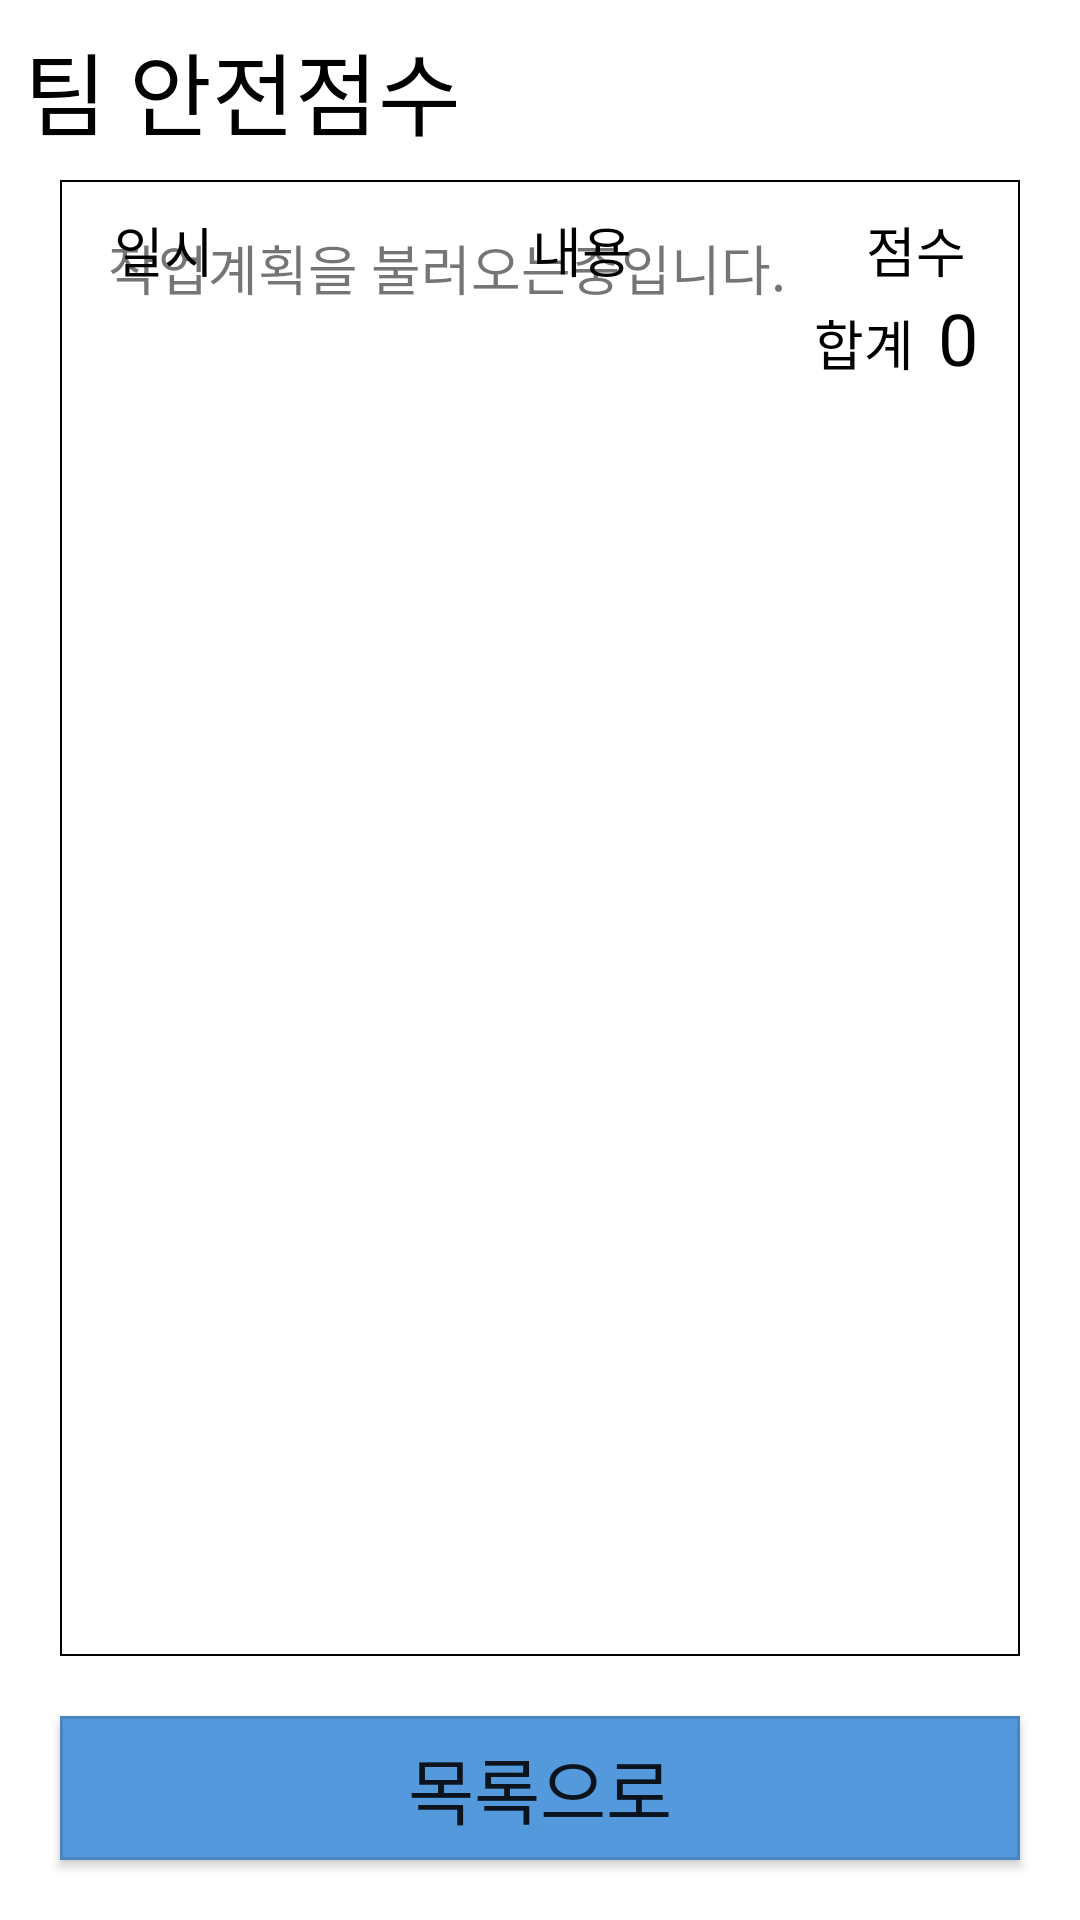

Write the Android layout XML for this screen, with the resource values it uses.
<!-- AndroidManifest.xml: application theme Theme.FacManager -->
<!-- res/layout/activity_safe_point_team.xml -->
<?xml version="1.0" encoding="utf-8"?>
<androidx.constraintlayout.widget.ConstraintLayout xmlns:android="http://schemas.android.com/apk/res/android"
    xmlns:app="http://schemas.android.com/apk/res-auto"
    xmlns:tools="http://schemas.android.com/tools"
    android:layout_width="match_parent"
    android:layout_height="match_parent"
    tools:context=".TaskListTeamActivity">

    <TextView
        android:id="@+id/textSafePointTeamTitle"
        android:layout_width="wrap_content"
        android:layout_height="wrap_content"
        android:layout_marginStart="8dp"
        android:layout_marginLeft="8dp"
        android:layout_marginTop="8dp"
        android:text="팀 안전점수"
        android:textColor="@color/black"
        android:textSize="30sp"
        app:layout_constraintStart_toStartOf="parent"
        app:layout_constraintTop_toTopOf="parent" />

    <ScrollView
        android:id="@+id/scrollSafePointTeam"
        android:layout_width="0dp"
        android:layout_height="0dp"
        android:layout_marginStart="20dp"
        android:layout_marginLeft="20dp"
        android:layout_marginTop="60dp"
        android:layout_marginEnd="20dp"
        android:layout_marginRight="20dp"
        android:layout_marginBottom="20dp"
        android:background="@drawable/textbox"
        app:layout_constraintBottom_toTopOf="@id/buttonBack2SafePoint"
        app:layout_constraintEnd_toEndOf="parent"
        app:layout_constraintStart_toStartOf="parent"
        app:layout_constraintTop_toTopOf="parent">

        <LinearLayout
            android:id="@+id/layoutSafePointTeam"
            android:layout_width="match_parent"
            android:layout_height="wrap_content"
            android:orientation="vertical">

            <LinearLayout
                android:layout_width="match_parent"
                android:layout_height="match_parent"
                android:orientation="horizontal"
                android:paddingLeft="8dp"
                android:paddingRight="8dp">

                <TextView
                    android:layout_width="0dp"
                    android:layout_height="wrap_content"
                    android:layout_weight="6"
                    android:ellipsize="none"
                    android:singleLine="true"
                    android:text="일시"
                    android:textColor="@color/black"
                    android:textSize="18sp" />

                <TextView
                    android:layout_width="0dp"
                    android:layout_height="wrap_content"
                    android:layout_weight="10"
                    android:ellipsize="none"
                    android:gravity="center_horizontal"
                    android:singleLine="true"
                    android:text="내용"
                    android:textColor="@color/black"
                    android:textSize="18sp" />

                <TextView
                    android:layout_width="0dp"
                    android:layout_height="wrap_content"
                    android:layout_weight="4"
                    android:ellipsize="none"
                    android:gravity="right"
                    android:singleLine="true"
                    android:text="점수"
                    android:textColor="@color/black"
                    android:textSize="18sp" />
            </LinearLayout>

            <androidx.recyclerview.widget.RecyclerView
                android:id="@+id/recycleSafePointTeam"
                android:layout_width="match_parent"
                android:layout_height="wrap_content">

            </androidx.recyclerview.widget.RecyclerView>

            <LinearLayout
                android:layout_width="match_parent"
                android:layout_height="match_parent"
                android:orientation="horizontal"
                android:paddingLeft="4dp"
                android:paddingRight="4dp">

                <TextView
                    android:layout_width="0dp"
                    android:layout_height="wrap_content"
                    android:layout_weight="1"
                    android:gravity="right"
                    android:text="합계"
                    android:textColor="@color/black"
                    android:textSize="18sp" />

                <TextView
                    android:id="@+id/textSafePointTeamTotal"
                    android:layout_width="wrap_content"
                    android:layout_height="wrap_content"
                    android:layout_marginStart="8dp"
                    android:layout_marginLeft="8dp"
                    android:text="0"
                    android:textColor="@color/black"
                    android:textSize="24sp" />
            </LinearLayout>

        </LinearLayout>


    </ScrollView>

    <TextView
        android:id="@+id/textSafePointTeamResult"
        android:layout_width="0dp"
        android:layout_height="wrap_content"
        android:layout_marginStart="16dp"
        android:layout_marginLeft="16dp"
        android:layout_marginTop="16dp"
        android:layout_marginEnd="16dp"
        android:layout_marginRight="16dp"
        android:text="작업계획을 불러오는중입니다."
        android:textSize="18sp"
        app:layout_constraintEnd_toEndOf="@id/scrollSafePointTeam"
        app:layout_constraintStart_toStartOf="@id/scrollSafePointTeam"
        app:layout_constraintTop_toTopOf="@id/scrollSafePointTeam" />

    <Button
        android:id="@+id/buttonBack2SafePoint"
        android:layout_width="match_parent"
        android:layout_height="wrap_content"
        android:layout_marginStart="20dp"
        android:layout_marginLeft="20dp"
        android:layout_marginEnd="20dp"
        android:layout_marginRight="20dp"
        android:layout_marginBottom="20dp"
        android:background="@drawable/buttonbox"
        android:text="목록으로"
        android:textSize="24sp"
        app:backgroundTint="@null"
        app:layout_constraintBottom_toBottomOf="parent"
        app:layout_constraintEnd_toEndOf="parent"
        app:layout_constraintStart_toStartOf="parent" />

</androidx.constraintlayout.widget.ConstraintLayout>
<!-- resources referenced by this layout -->
<resources>
  <color name="black">#FF000000</color>
  <!-- drawable buttonbox (drawable) -->
  <?xml version="1.0" encoding="utf-8"?>
  <layer-list xmlns:android="http://schemas.android.com/apk/res/android">
      <item>
          <shape android:shape="rectangle">
              <solid
                  android:color="@color/point" />
          </shape>
      </item>
      <item>
          <shape android:shape="rectangle">
              <stroke
                  android:width="1dp"
                  android:color="@color/button_stroke" />
          </shape>
      </item>
      <padding android:left="10dp" android:right="10dp" android:top="10dp" android:bottom="10dp" />
  </layer-list>
  <!-- drawable textbox (drawable) -->
  <?xml version="1.0" encoding="utf-8"?>
  <shape xmlns:android="http://schemas.android.com/apk/res/android">
  
      <solid android:color="#FFFFFFFF" />
  
      <stroke
          android:width="0.8dp"
          android:color="#FF000000" />
  
      <padding android:left="10dp" android:right="10dp" android:top="10dp" android:bottom="10dp" />
  
  </shape>
  <style name="Theme.FacManager" parent="Theme.MaterialComponents.DayNight.DarkActionBar">
          
          <item name="colorPrimary">@color/title_bar</item>
          <item name="colorPrimaryVariant">@color/status_bar</item>
          <item name="colorOnPrimary">@color/white</item>
          
          <item name="colorSecondary">@color/teal_200</item>
          <item name="colorSecondaryVariant">@color/teal_700</item>
          <item name="colorOnSecondary">@color/black</item>
          
          <item name="android:statusBarColor" tools:targetApi="l">?attr/colorPrimaryVariant</item>
          
          <item name="colorAccent">@color/point</item>
      </style>
  <color name="point">#FF5599DD</color>
  <color name="button_stroke">#22000000</color>
  <color name="title_bar">#FF3355AA</color>
  <color name="status_bar">#FF112233</color>
  <color name="white">#FFFFFFFF</color>
  <color name="teal_200">#FF03DAC5</color>
  <color name="teal_700">#FF018786</color>
</resources>
